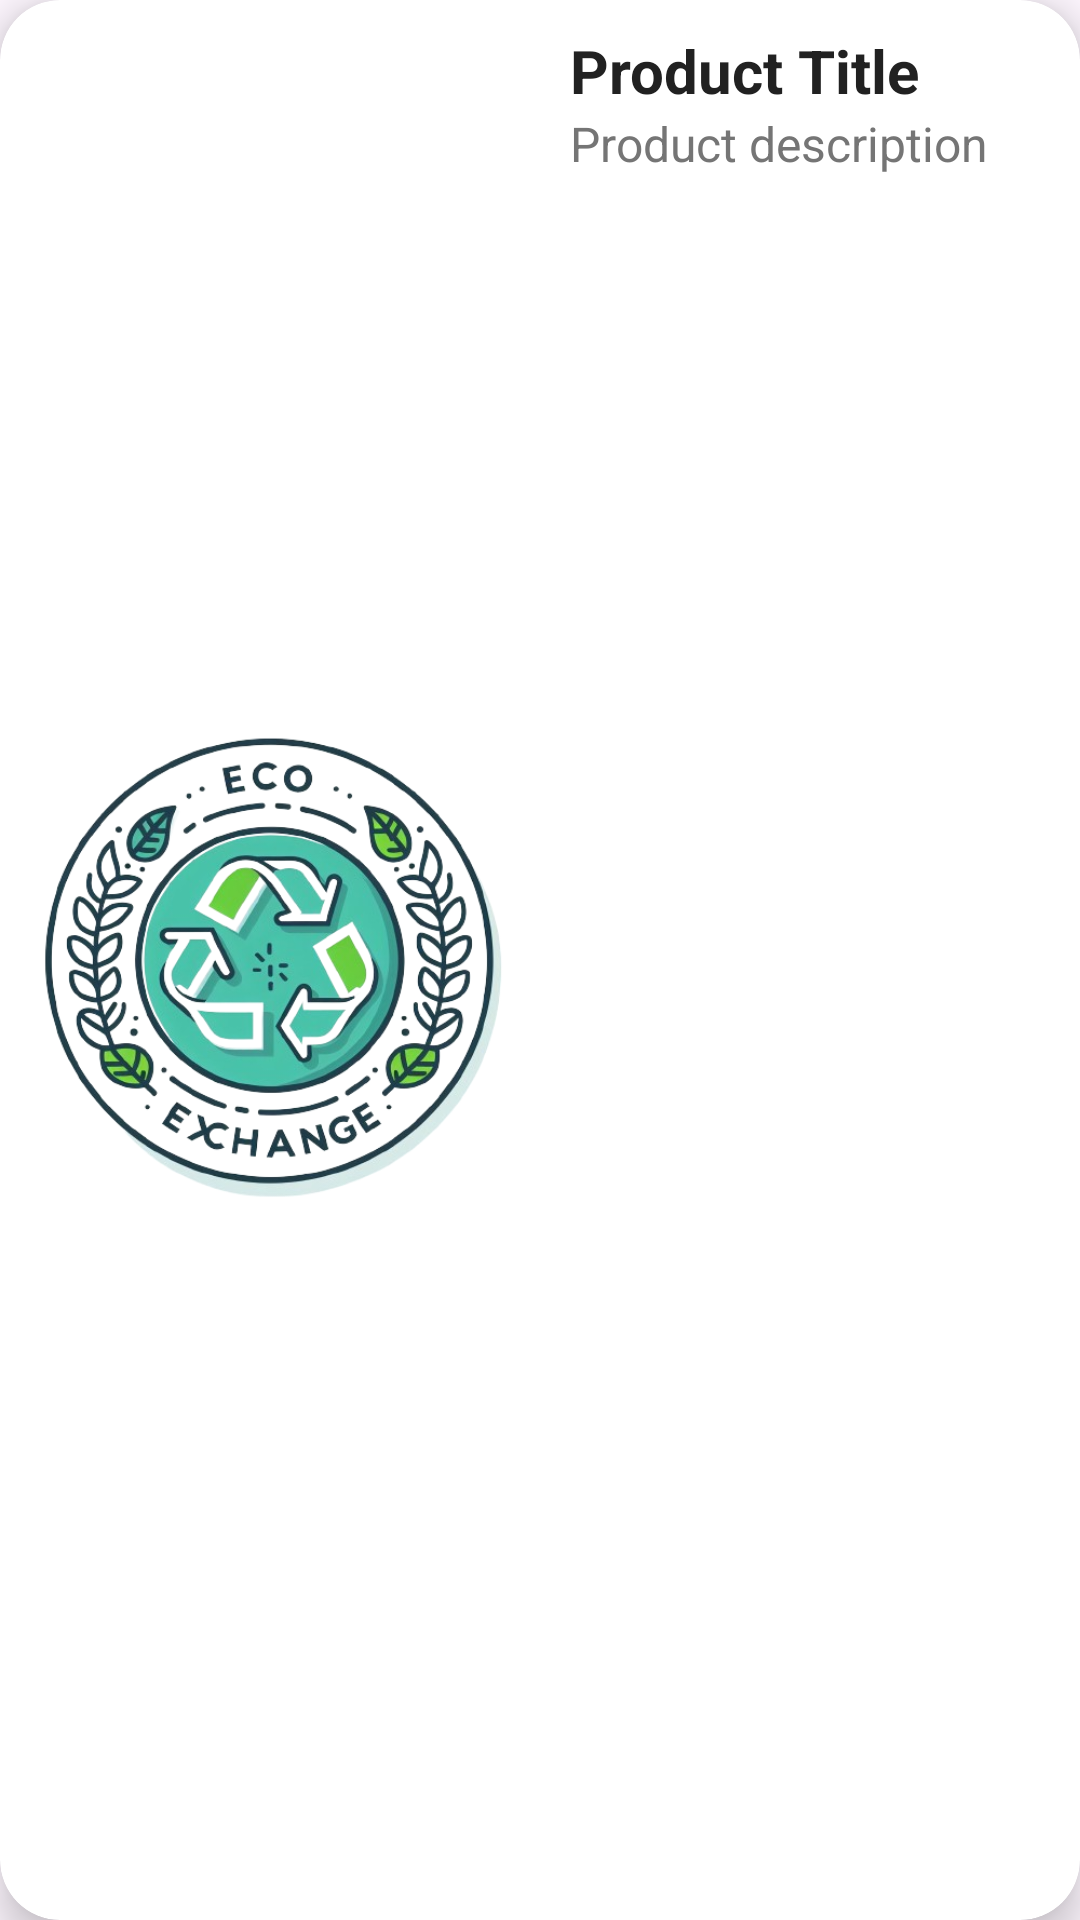

This screen was rendered from an Android layout file. Write that file and the resources it references.
<!-- AndroidManifest.xml: application theme Theme.EcoXchange -->
<!-- res/layout/post_item.xml -->
<?xml version="1.0" encoding="utf-8"?>
<androidx.cardview.widget.CardView
    xmlns:android="http://schemas.android.com/apk/res/android"
    xmlns:app="http://schemas.android.com/apk/res-auto"
    android:layout_width="match_parent"
    android:layout_height="200dp"
    app:cardCornerRadius="20dp"
    android:elevation="8dp"
    app:cardElevation="8dp"
    android:layout_margin="10dp"
    >

    <LinearLayout
        android:layout_width="match_parent"
        android:orientation="horizontal"
        android:layout_height="match_parent">

        <ImageView
            android:id="@+id/post_IV_image"
            android:layout_width="0dp"
            android:layout_weight="1"
            android:layout_height="match_parent"
            android:src="@drawable/icon"
            />

        <LinearLayout
            android:padding="10dp"
            android:orientation="vertical"
            android:layout_width="0dp"
            android:layout_weight="1"
            android:layout_height="match_parent">
            <TextView
                android:id="@+id/post_TV_title"
                android:layout_width="wrap_content"
                android:layout_height="wrap_content"
                android:text="Product Title"
                android:textSize="20sp"
                android:textStyle="bold"
                android:textColor="@color/black"
                />
            <TextView
                android:id="@+id/post_TV_description"
                android:layout_width="wrap_content"
                android:layout_height="wrap_content"
                android:text="Product description"
                android:textColor="@color/gray"
                android:textSize="16sp"
                />

            <Button
                android:id="@+id/post_BTN_call"
                style="?attr/materialIconButtonStyle"
                android:layout_width="50dp"
                android:layout_height="50dp"
                android:drawableBottom="@drawable/baseline_local_phone_24"
                android:textColor="@color/lightBlue"
                android:backgroundTint="@color/darkGreen"
                />
        </LinearLayout>
    </LinearLayout>

</androidx.cardview.widget.CardView>
<!-- resources referenced by this layout -->
<resources>
  <color name="black">#212121</color>
  <color name="darkGreen">#388E3C</color>
  <color name="gray">#757575</color>
  <color name="lightBlue">#03A9F4</color>
  <!-- drawable icon: png bitmap (drawable, 257164 bytes) -->
  <style name="Theme.EcoXchange" parent="Base.Theme.EcoXchange">
          <item name="colorPrimary">@color/darkGreen</item>
          <item name="colorPrimaryVariant">@color/darkGreen</item>
          <item name="colorOnPrimary">@color/white</item>
          <item name="colorSecondary">@color/lightBlue</item>
          <item name="colorSecondaryVariant">@color/lightBlue</item>
          <item name="colorOnSecondary">@color/white</item>
          <item name="android:statusBarColor">?attr/colorPrimaryVariant</item>
      </style>
  <style name="Base.Theme.EcoXchange" parent="Theme.Material3.DayNight.NoActionBar">
          <item name="colorPrimary">@color/darkGreen</item>
          <item name="colorPrimaryVariant">@color/darkGreen</item>
          <item name="colorOnPrimary">@color/white</item>
          <item name="colorSecondary">@color/lightBlue</item>
          <item name="colorSecondaryVariant">@color/lightBlue</item>
          <item name="colorOnSecondary">@color/white</item>
          <item name="android:statusBarColor">?attr/colorPrimaryVariant</item>
      </style>
  <color name="white">#FFFFFF</color>
</resources>
